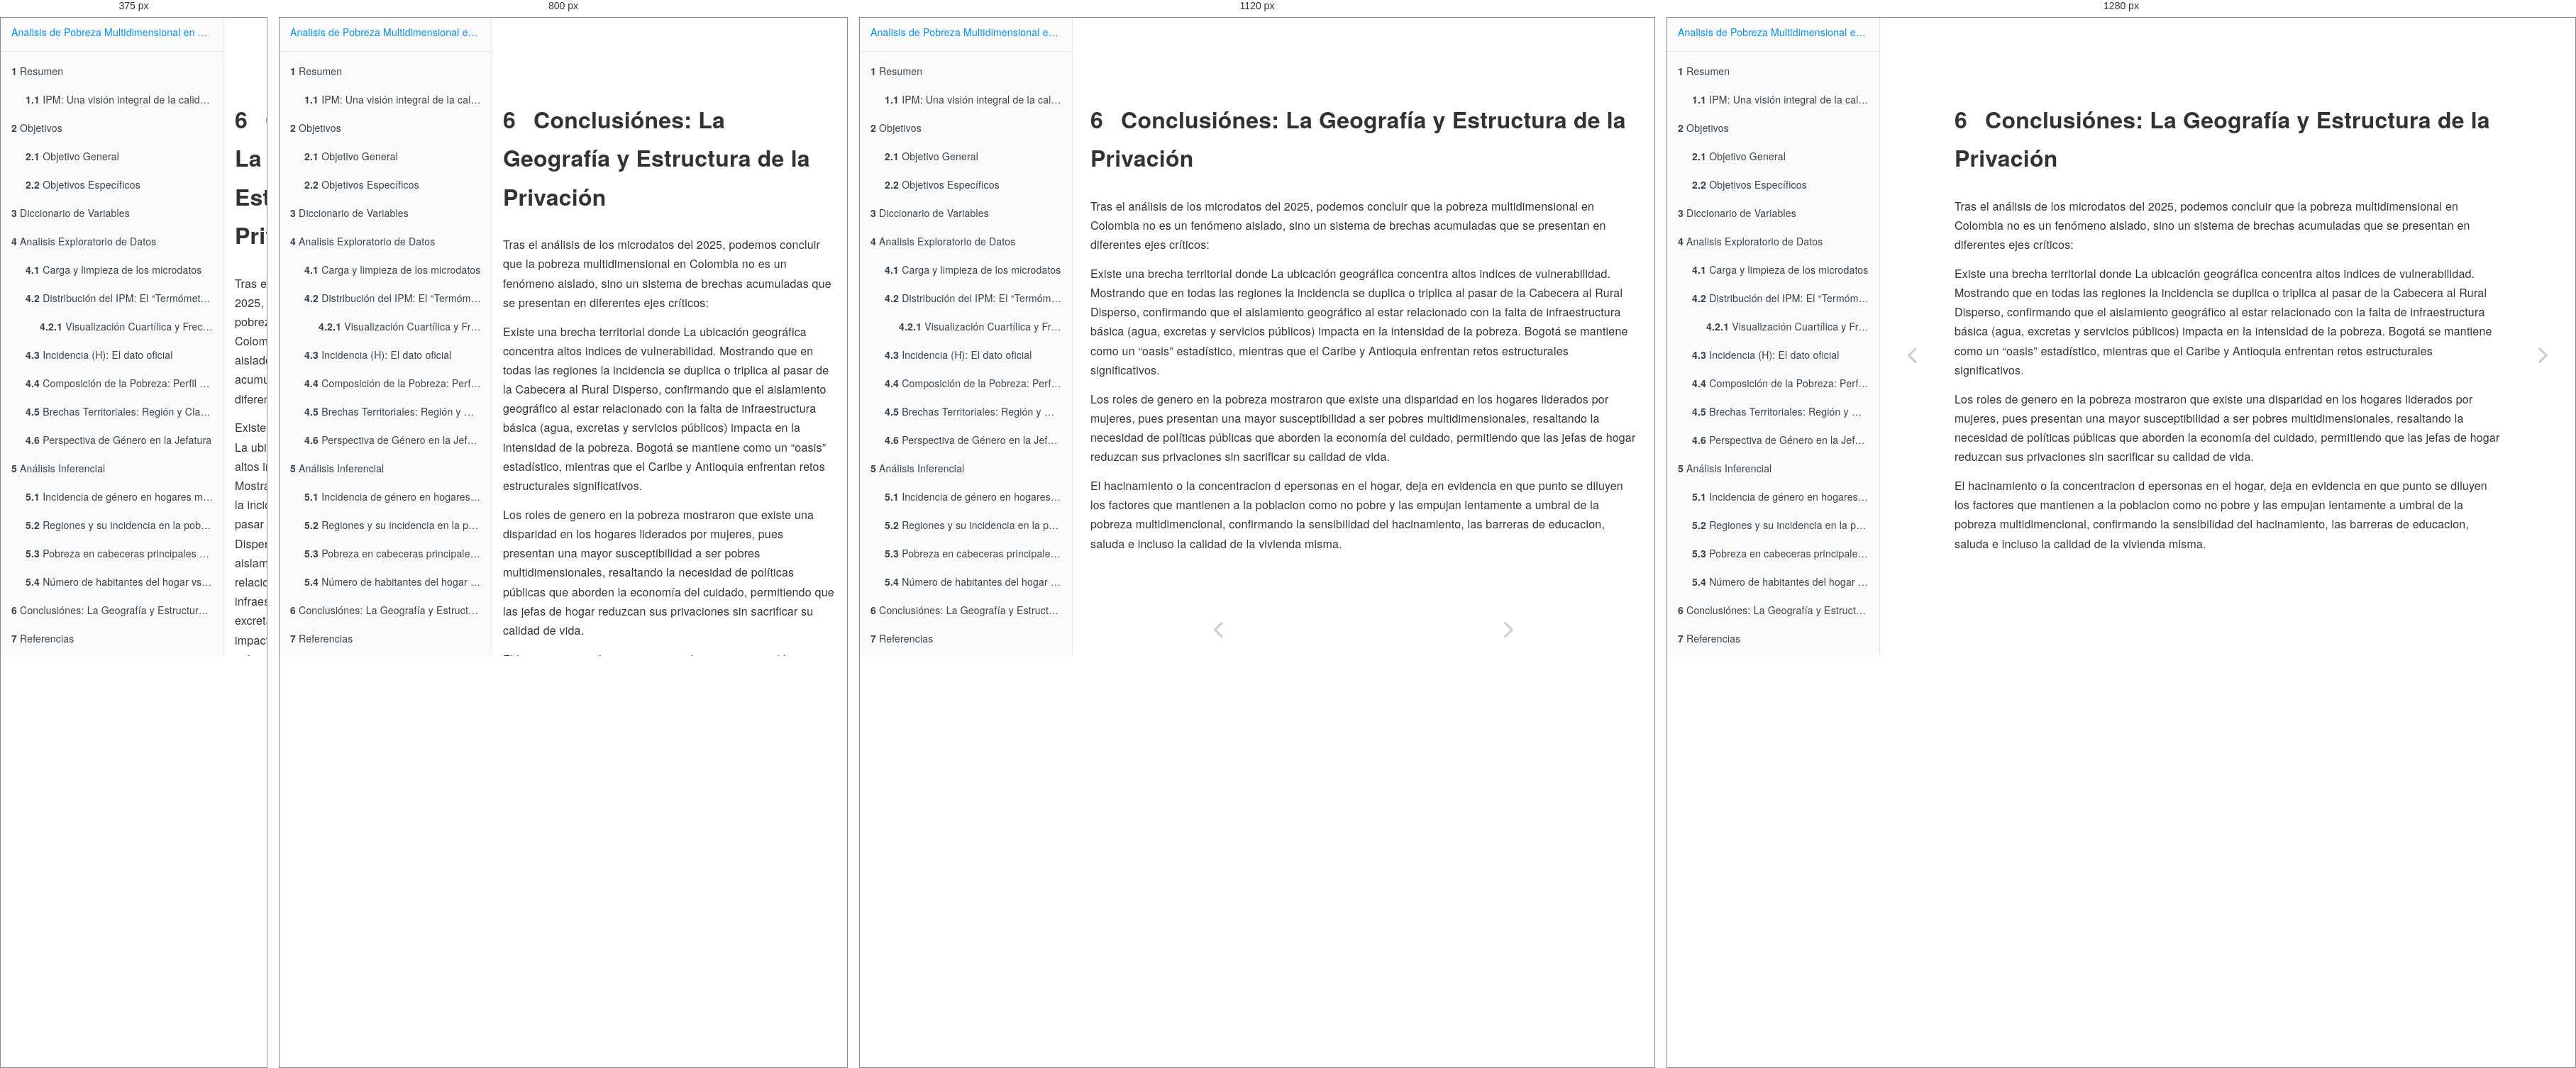
Rendered at 375 px, 800 px, 1120 px and 1280 px, left to right.

<!-- file: conclusiónes-la-geografía-y-estructura-de-la-privación.html -->
<!DOCTYPE html>
<html lang="" xml:lang="">
<head>

  <meta charset="utf-8" />
  <meta http-equiv="X-UA-Compatible" content="IE=edge" />
  <title>6 Conclusiónes: La Geografía y Estructura de la Privación | Análisis de Pobreza Multidimensional en Colombia - Microdatos 2025</title>
  <meta name="description" content="6 Conclusiónes: La Geografía y Estructura de la Privación | Análisis de Pobreza Multidimensional en Colombia - Microdatos 2025" />
  <meta name="generator" content="bookdown 0.46 and GitBook 2.6.7" />

  <meta property="og:title" content="6 Conclusiónes: La Geografía y Estructura de la Privación | Análisis de Pobreza Multidimensional en Colombia - Microdatos 2025" />
  <meta property="og:type" content="book" />
  
  
  <meta name="github-repo" content="luisperez03/estadistica_computacional" />

  <meta name="twitter:card" content="summary" />
  <meta name="twitter:title" content="6 Conclusiónes: La Geografía y Estructura de la Privación | Análisis de Pobreza Multidimensional en Colombia - Microdatos 2025" />
  
  
  

<meta name="author" content="Luis Alberto Perez Lopez" />


<meta name="date" content="2026-05-15" />

  <meta name="viewport" content="width=device-width, initial-scale=1" />
  <meta name="apple-mobile-web-app-capable" content="yes" />
  <meta name="apple-mobile-web-app-status-bar-style" content="black" />
  
  
<link rel="prev" href="análisis-inferencial.html"/>
<link rel="next" href="referencias.html"/>
<script src="libs/jquery-3.6.0/jquery-3.6.0.min.js"></script>
<script src="https://cdn.jsdelivr.net/npm/fuse.js@6.4.6/dist/fuse.min.js"></script>
<link href="libs/gitbook-2.6.7/css/style.css" rel="stylesheet" />
<link href="libs/gitbook-2.6.7/css/plugin-table.css" rel="stylesheet" />
<link href="libs/gitbook-2.6.7/css/plugin-bookdown.css" rel="stylesheet" />
<link href="libs/gitbook-2.6.7/css/plugin-highlight.css" rel="stylesheet" />
<link href="libs/gitbook-2.6.7/css/plugin-search.css" rel="stylesheet" />
<link href="libs/gitbook-2.6.7/css/plugin-fontsettings.css" rel="stylesheet" />
<link href="libs/gitbook-2.6.7/css/plugin-clipboard.css" rel="stylesheet" />








<link href="libs/anchor-sections-1.1.0/anchor-sections.css" rel="stylesheet" />
<link href="libs/anchor-sections-1.1.0/anchor-sections-hash.css" rel="stylesheet" />
<script src="libs/anchor-sections-1.1.0/anchor-sections.js"></script>



<style type="text/css">
  
  div.hanging-indent{margin-left: 1.5em; text-indent: -1.5em;}
</style>

<link rel="stylesheet" href="style.css" type="text/css" />
</head>

<body>



  <div class="book without-animation with-summary font-size-2 font-family-1" data-basepath=".">

    <div class="book-summary">
      <nav role="navigation">

<ul class="summary">
<li><a href="./">Analisis de Pobreza Multidimensional en Colombia  - Microdatos 2025</a></li>

<li class="divider"></li>
<li class="chapter" data-level="1" data-path="index.html"><a href="index.html"><i class="fa fa-check"></i><b>1</b> Resumen</a>
<ul>
<li class="chapter" data-level="1.1" data-path="index.html"><a href="index.html#ipm-una-visi%C3%B3n-integral-de-la-calidad-de-vida"><i class="fa fa-check"></i><b>1.1</b> IPM: Una visión integral de la calidad de vida</a></li>
</ul></li>
<li class="chapter" data-level="2" data-path="objetivos.html"><a href="objetivos.html"><i class="fa fa-check"></i><b>2</b> Objetivos</a>
<ul>
<li class="chapter" data-level="2.1" data-path="objetivos.html"><a href="objetivos.html#objetivo-general"><i class="fa fa-check"></i><b>2.1</b> Objetivo General</a></li>
<li class="chapter" data-level="2.2" data-path="objetivos.html"><a href="objetivos.html#objetivos-espec%C3%ADficos"><i class="fa fa-check"></i><b>2.2</b> Objetivos Específicos</a></li>
</ul></li>
<li class="chapter" data-level="3" data-path="diccionario-de-variables.html"><a href="diccionario-de-variables.html"><i class="fa fa-check"></i><b>3</b> Diccionario de Variables</a></li>
<li class="chapter" data-level="4" data-path="analisis-exploratorio-de-datos.html"><a href="analisis-exploratorio-de-datos.html"><i class="fa fa-check"></i><b>4</b> Analisis Exploratorio de Datos</a>
<ul>
<li class="chapter" data-level="4.1" data-path="analisis-exploratorio-de-datos.html"><a href="analisis-exploratorio-de-datos.html#carga-y-limpieza-de-los-microdatos"><i class="fa fa-check"></i><b>4.1</b> Carga y limpieza de los microdatos</a></li>
<li class="chapter" data-level="4.2" data-path="analisis-exploratorio-de-datos.html"><a href="analisis-exploratorio-de-datos.html#distribuci%C3%B3n-del-ipm-el-term%C3%B3metro-de-carencias"><i class="fa fa-check"></i><b>4.2</b> Distribución del IPM: El “Termómetro” de Carencias</a>
<ul>
<li class="chapter" data-level="4.2.1" data-path="analisis-exploratorio-de-datos.html"><a href="analisis-exploratorio-de-datos.html#visualizaci%C3%B3n-cuart%C3%ADlica-y-frecuencia"><i class="fa fa-check"></i><b>4.2.1</b> Visualización Cuartílica y Frecuencia</a></li>
</ul></li>
<li class="chapter" data-level="4.3" data-path="analisis-exploratorio-de-datos.html"><a href="analisis-exploratorio-de-datos.html#incidencia-h-el-dato-oficial"><i class="fa fa-check"></i><b>4.3</b> Incidencia (H): El dato oficial</a></li>
<li class="chapter" data-level="4.4" data-path="analisis-exploratorio-de-datos.html"><a href="analisis-exploratorio-de-datos.html#composici%C3%B3n-de-la-pobreza-perfil-de-privaciones"><i class="fa fa-check"></i><b>4.4</b> Composición de la Pobreza: Perfil de Privaciones</a></li>
<li class="chapter" data-level="4.5" data-path="analisis-exploratorio-de-datos.html"><a href="analisis-exploratorio-de-datos.html#brechas-territoriales-regi%C3%B3n-y-clase-p3"><i class="fa fa-check"></i><b>4.5</b> Brechas Territoriales: Región y Clase (P3)</a></li>
<li class="chapter" data-level="4.6" data-path="analisis-exploratorio-de-datos.html"><a href="analisis-exploratorio-de-datos.html#perspectiva-de-g%C3%A9nero-en-la-jefatura"><i class="fa fa-check"></i><b>4.6</b> Perspectiva de Género en la Jefatura</a></li>
</ul></li>
<li class="chapter" data-level="5" data-path="análisis-inferencial.html"><a href="análisis-inferencial.html"><i class="fa fa-check"></i><b>5</b> Análisis Inferencial</a>
<ul>
<li class="chapter" data-level="5.1" data-path="análisis-inferencial.html"><a href="análisis-inferencial.html#incidencia-de-g%C3%A9nero-en-hogares-monoparentales-sobre-el-ipm"><i class="fa fa-check"></i><b>5.1</b> Incidencia de género en hogares monoparentales sobre el IPM</a></li>
<li class="chapter" data-level="5.2" data-path="análisis-inferencial.html"><a href="análisis-inferencial.html#regiones-y-su-incidencia-en-la-pobreza"><i class="fa fa-check"></i><b>5.2</b> Regiones y su incidencia en la pobreza</a></li>
<li class="chapter" data-level="5.3" data-path="análisis-inferencial.html"><a href="análisis-inferencial.html#pobreza-en-cabeceras-principales-vs-centros-poblados-y-rurales"><i class="fa fa-check"></i><b>5.3</b> Pobreza en cabeceras principales vs centros poblados y rurales</a></li>
<li class="chapter" data-level="5.4" data-path="análisis-inferencial.html"><a href="análisis-inferencial.html#n%C3%BAmero-de-habitantes-del-hogar-vs-pobreza-multidimensional"><i class="fa fa-check"></i><b>5.4</b> Número de habitantes del hogar vs pobreza multidimensional</a></li>
</ul></li>
<li class="chapter" data-level="6" data-path="conclusiónes-la-geografía-y-estructura-de-la-privación.html"><a href="conclusiónes-la-geografía-y-estructura-de-la-privación.html"><i class="fa fa-check"></i><b>6</b> Conclusiónes: La Geografía y Estructura de la Privación</a></li>
<li class="chapter" data-level="7" data-path="referencias.html"><a href="referencias.html"><i class="fa fa-check"></i><b>7</b> Referencias</a></li>
</ul>

      </nav>
    </div>

    <div class="book-body">
      <div class="body-inner">
        <div class="book-header" role="navigation">
          <h1>
            <i class="fa fa-circle-o-notch fa-spin"></i><a href="./">Análisis de Pobreza Multidimensional en Colombia - Microdatos 2025</a>
          </h1>
        </div>

        <div class="page-wrapper" tabindex="-1" role="main">
          <div class="page-inner">

            <section class="normal" id="section-">
<div id="conclusiónes-la-geografía-y-estructura-de-la-privación" class="section level1 hasAnchor" number="6">
<h1><span class="header-section-number">6</span> Conclusiónes: La Geografía y Estructura de la Privación<a href="conclusiónes-la-geografía-y-estructura-de-la-privación.html#conclusi%C3%B3nes-la-geograf%C3%ADa-y-estructura-de-la-privaci%C3%B3n" class="anchor-section" aria-label="Anchor link to header"></a></h1>
<p>Tras el análisis de los microdatos del 2025, podemos concluir que la pobreza multidimensional en Colombia no es un fenómeno aislado, sino un sistema de brechas acumuladas que se presentan en diferentes ejes críticos:</p>
<p>Existe una brecha territorial donde La ubicación geográfica concentra altos indices de vulnerabilidad. Mostrando que en todas las regiones la incidencia se duplica o triplica al pasar de la Cabecera al Rural Disperso, confirmando que el aislamiento geográfico al estar relacionado con la falta de infraestructura básica (agua, excretas y servicios públicos) impacta en la intensidad de la pobreza. Bogotá se mantiene como un “oasis” estadístico, mientras que el Caribe y Antioquia enfrentan retos estructurales significativos.</p>
<p>Los roles de genero en la pobreza mostraron que existe una disparidad en los hogares liderados por mujeres, pues presentan una mayor susceptibilidad a ser pobres multidimensionales, resaltando la necesidad de políticas públicas que aborden la economía del cuidado, permitiendo que las jefas de hogar reduzcan sus privaciones sin sacrificar su calidad de vida.</p>
<p>El hacinamiento o la concentracion d epersonas en el hogar, deja en evidencia en que punto se diluyen los factores que mantienen a la poblacion como no pobre y las empujan lentamente a umbral de la pobreza multidimencional, confirmando la sensibilidad del hacinamiento, las barreras de educacion, saluda e incluso la calidad de la vivienda misma.</p>

</div>
            </section>

          </div>
        </div>
      </div>
<a href="análisis-inferencial.html" class="navigation navigation-prev " aria-label="Previous page"><i class="fa fa-angle-left"></i></a>
<a href="referencias.html" class="navigation navigation-next " aria-label="Next page"><i class="fa fa-angle-right"></i></a>
    </div>
  </div>
<script src="libs/gitbook-2.6.7/js/app.min.js"></script>
<script src="libs/gitbook-2.6.7/js/clipboard.min.js"></script>
<script src="libs/gitbook-2.6.7/js/plugin-search.js"></script>
<script src="libs/gitbook-2.6.7/js/plugin-sharing.js"></script>
<script src="libs/gitbook-2.6.7/js/plugin-fontsettings.js"></script>
<script src="libs/gitbook-2.6.7/js/plugin-bookdown.js"></script>
<script src="libs/gitbook-2.6.7/js/jquery.highlight.js"></script>
<script src="libs/gitbook-2.6.7/js/plugin-clipboard.js"></script>
<script>
gitbook.require(["gitbook"], function(gitbook) {
gitbook.start({
  "sharing": {
    "github": false,
    "facebook": true,
    "twitter": true,
    "linkedin": false,
    "weibo": false,
    "instapaper": false,
    "vk": false,
    "whatsapp": false,
    "all": ["facebook", "twitter", "linkedin", "weibo", "instapaper"]
  },
  "fontsettings": {
    "theme": "white",
    "family": "sans",
    "size": 2
  },
  "edit": {
    "link": null,
    "text": null
  },
  "history": {
    "link": null,
    "text": null
  },
  "view": {
    "link": null,
    "text": null
  },
  "download": ["Analisis IPM 2025.pdf", "Analisis IPM 2025.epub"],
  "search": {
    "engine": "fuse",
    "options": null
  },
  "toc": {
    "collapse": "subsection"
  }
});
});
</script>

</body>

</html>


/* @media block from libs/gitbook-2.6.7/css/style.css */
@media (max-width:600px){.book-langs-index{padding:0}}

/* @media block from libs/gitbook-2.6.7/css/style.css */
@media (max-width:600px){.book-langs-index .inner .languages li{width:100%;max-width:100%}}

/* @media block from libs/gitbook-2.6.7/css/style.css */
@media (max-width:1000px){.book .book-header h1{display:none}}

/* @media block from libs/gitbook-2.6.7/css/style.css */
@media (max-width:600px){.book .book-summary{width:calc(100% - 60px);bottom:0;left:-100%}}

/* @media block from libs/gitbook-2.6.7/css/style.css */
@media (max-width:1240px){.book .book-body{-webkit-transition:-webkit-transform 250ms ease;-moz-transition:-moz-transform 250ms ease;-o-transition:-o-transform 250ms ease;transition:transform 250ms ease;padding-bottom:20px}.book .book-body .body-inner{position:static;min-height:calc(100% - 50px)}}

/* @media block from libs/gitbook-2.6.7/css/style.css */
@media (min-width:600px){.book.with-summary .book-body{left:300px}}

/* @media block from libs/gitbook-2.6.7/css/style.css */
@media (max-width:600px){.book.with-summary{overflow:hidden}.book.with-summary .book-body{-webkit-transform:translate(calc(100% - 60px),0);-moz-transform:translate(calc(100% - 60px),0);-ms-transform:translate(calc(100% - 60px),0);-o-transform:translate(calc(100% - 60px),0);transform:translate(calc(100% - 60px),0)}}

/* @media block from libs/gitbook-2.6.7/css/style.css */
@media (max-width:1240px){.book .book-body .navigation{position:static;top:auto;max-width:50%;width:50%;display:inline-block;float:left}.book .book-body .navigation.navigation-unique{max-width:100%;width:100%}}

/* @media block from libs/gitbook-2.6.7/css/plugin-bookdown.css */
@media (min-width: 600px) {
  .book.with-summary .book-header.fixed {
    left: 300px;
  }
}

/* @media block from libs/gitbook-2.6.7/css/plugin-bookdown.css */
@media (max-width: 1240px) {
  .book .book-body.fixed {
    top: 50px;
  }
  .book .book-body.fixed .body-inner {
    top: auto;
  }
}

/* @media block from libs/gitbook-2.6.7/css/plugin-bookdown.css */
@media (max-width: 600px) {
  .book.with-summary .book-header.fixed {
    left: calc(100% - 60px);
    min-width: 300px;
  }
  .book.with-summary .book-body {
    transform: none;
    left: calc(100% - 60px);
    min-width: 300px;
  }
  .book .book-body.fixed {
    top: 0;
  }
}